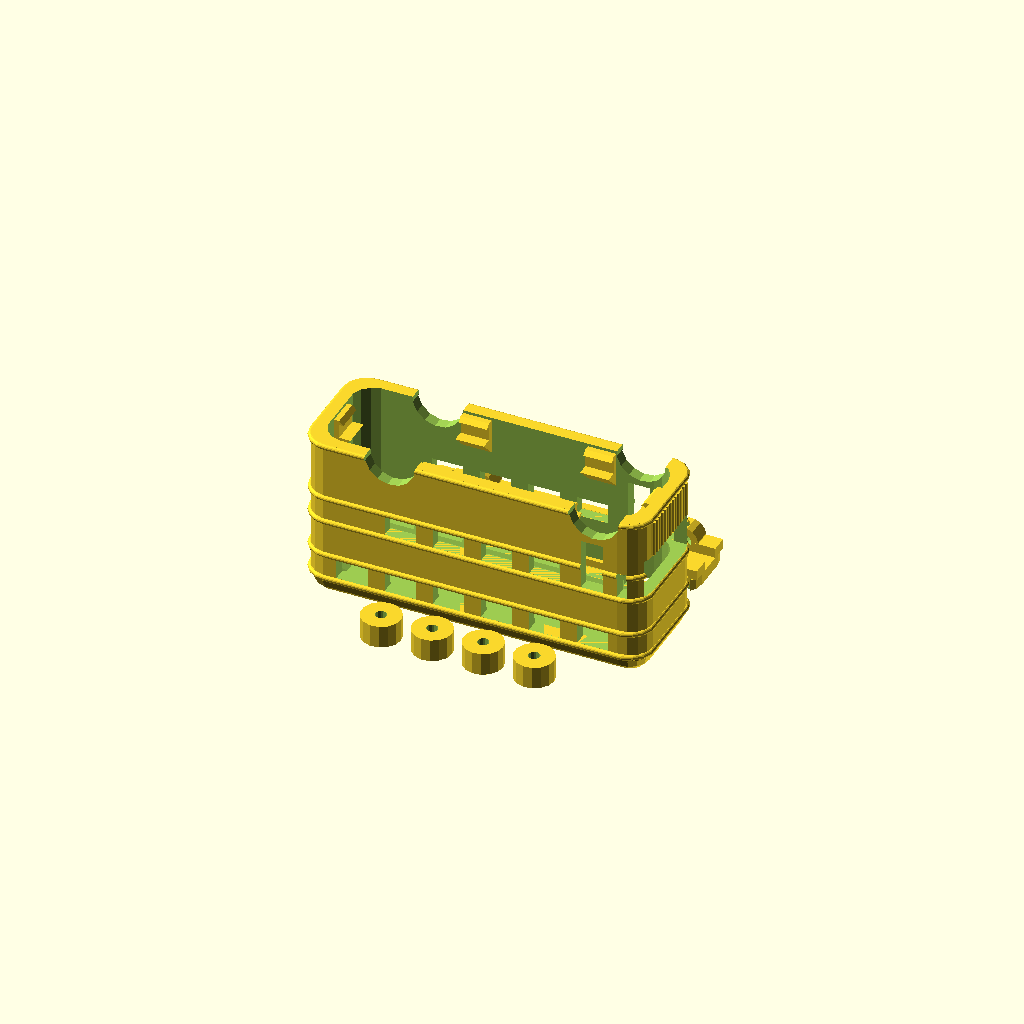
Cell 1: rendered with the file's own defaults.
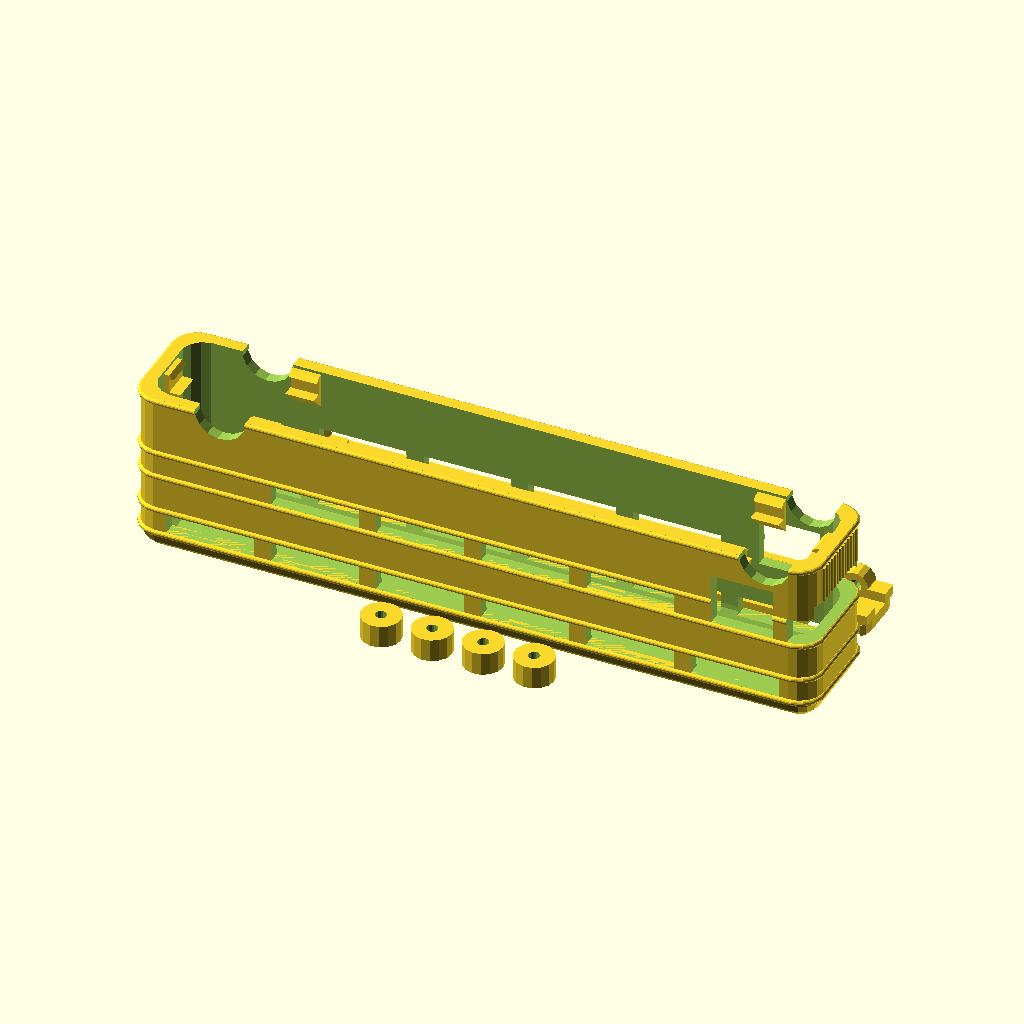
Cell 2: the same model with length = 120.
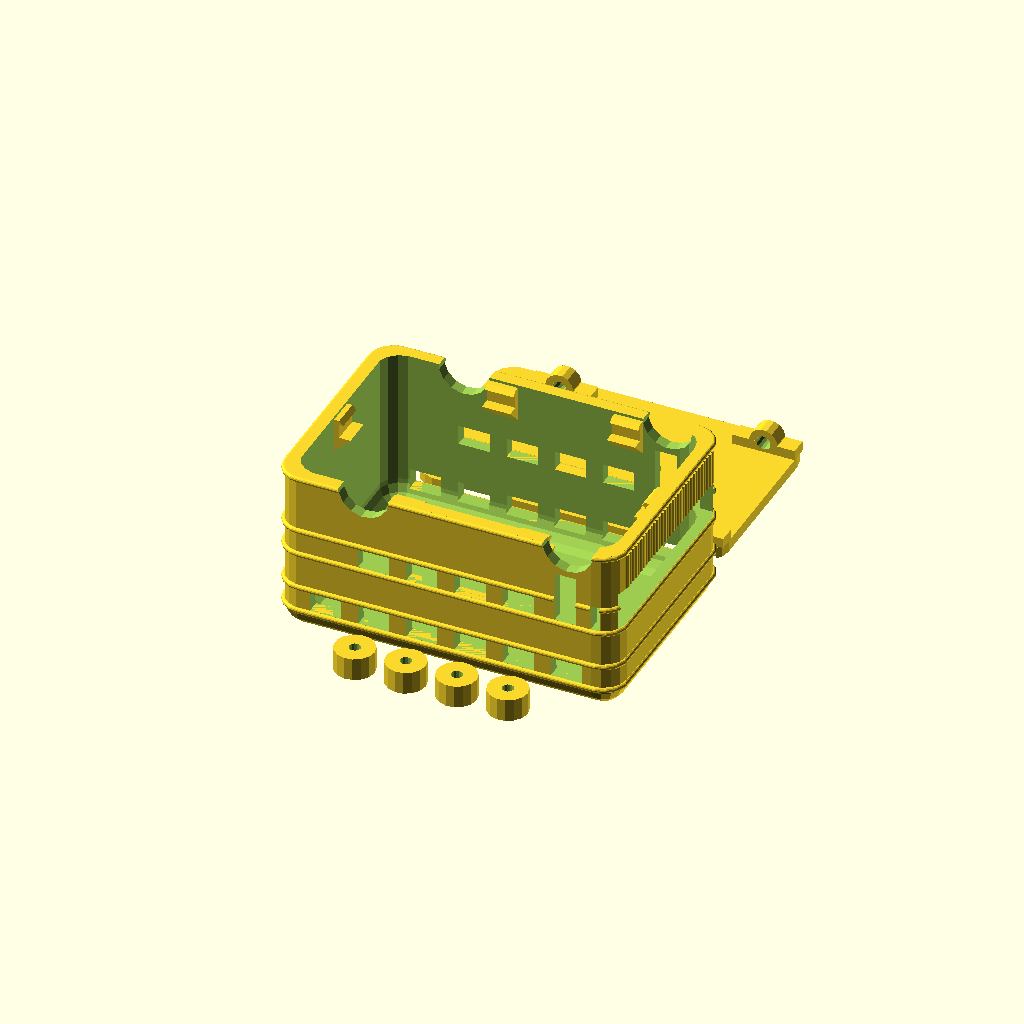
Cell 3: the same model with width = 40.
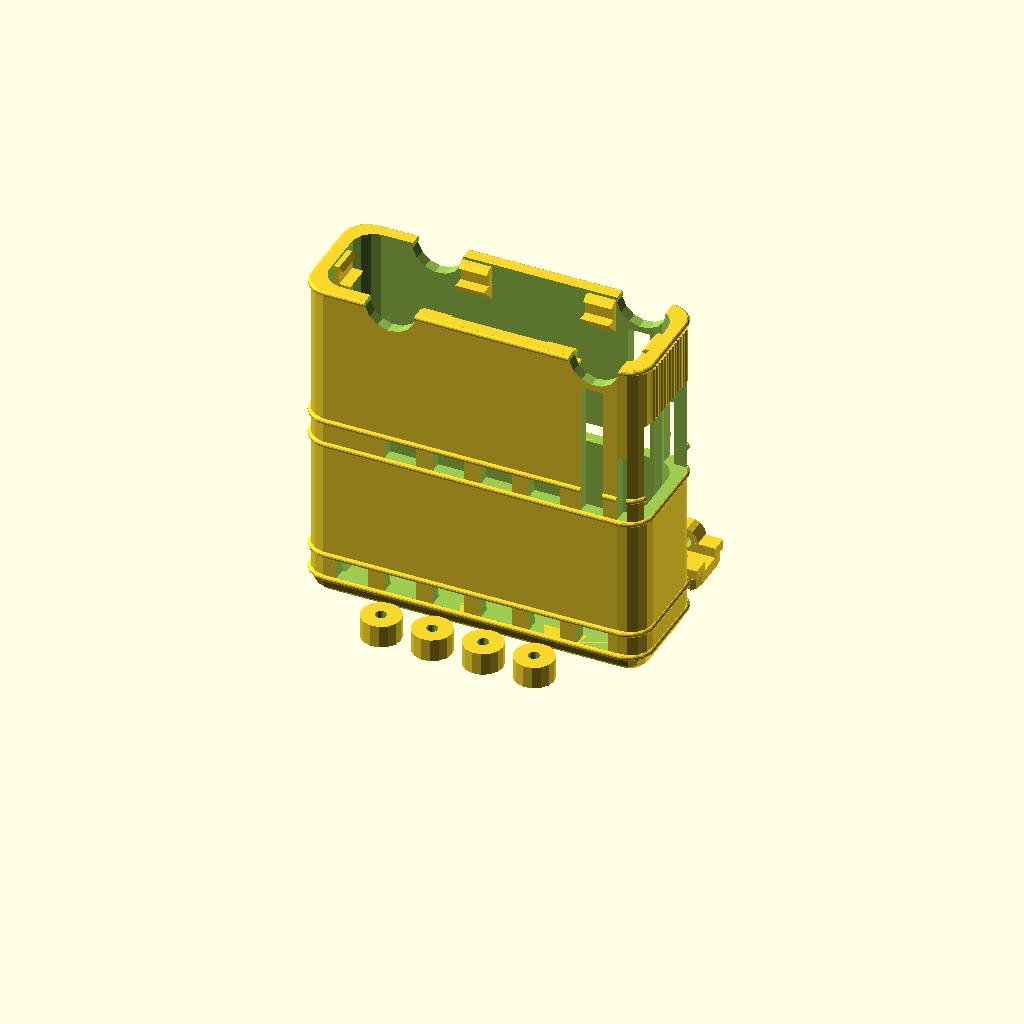
Cell 4 — height set to 60, the other parameters unchanged.
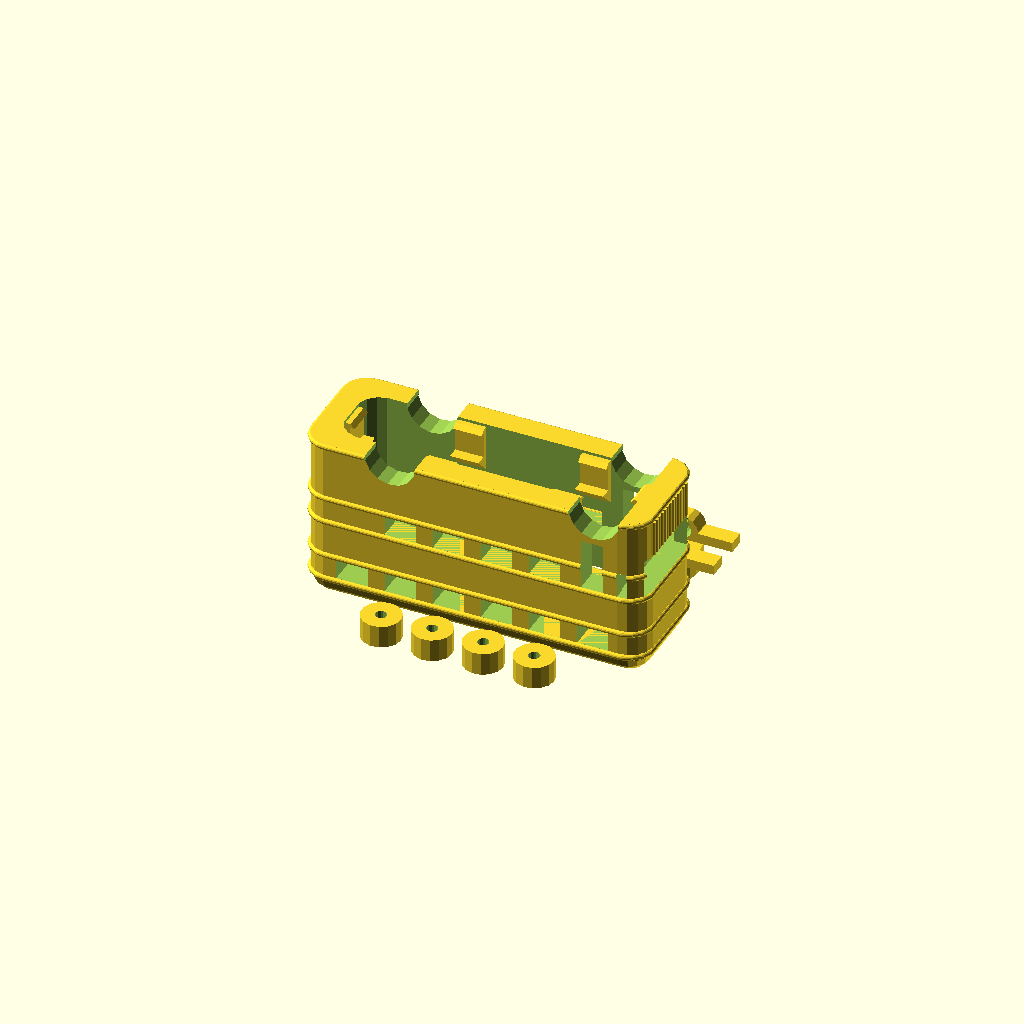
Cell 5 — thickness set to 4, the other parameters unchanged.
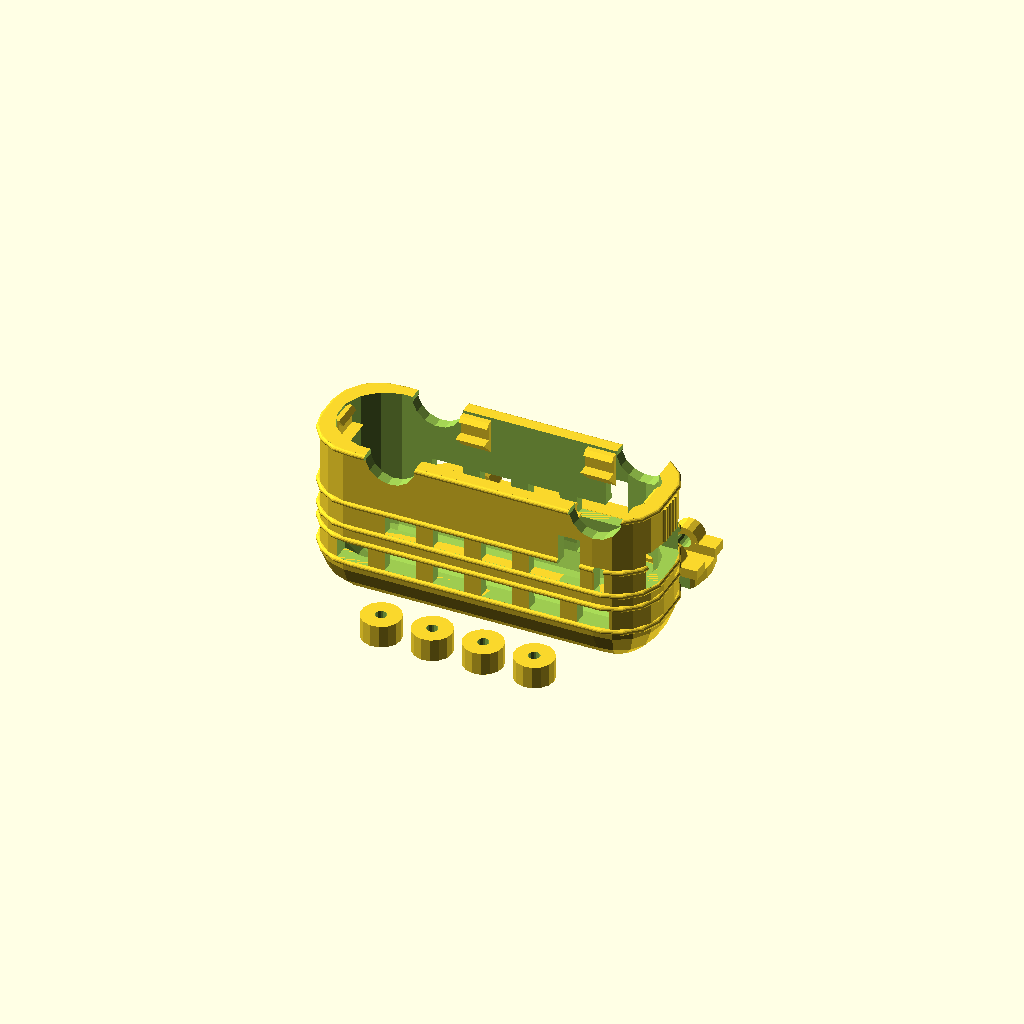
Cell 6 — roundRadius set to 8, the other parameters unchanged.
All cells are drawn from one camera (rotation 55°, 0°, 25°, orthographic, colour scheme Cornfield), so only the parameter changes between them.
The OpenSCAD source (scadFiles/36598/104844.scad):
/*

 * Double Decker Bus

 *

 * by Alex Franke (CodeCreations), Dec 2012

 * http://www.theFrankes.com

 * 

 * Licenced under Creative Commons Attribution - Non-Commercial - Share Alike 3.0 

 * 

 * INSTRUCTIONS: Choose some values in the "User-defined values" section, render, and print. 

 * 

 * v0.72, Dec 4, 2012: Fixed some bugs, separated axle diameter and axle through-hole diameter

 * v0.69, Dec 3, 2012: New parameters control wheel well gap and axle clip thickness. Fixed a 

 *     couple of bugs. 

 * v0.42, Dec 2, 2012: Initial Release.

 *

 * TODO: 

 *   * Clean up code. 

 */



/////////////////////////////////////////////////////////////////////////////

// User-defined values... 

/////////////////////////////////////////////////////////////////////////////



// Size-related properties  

length              = 60;   // Length of the bus shell 

width               = 20;   // Width of the bus shell 

height              = 30;   // Height of the bus shell (does not include wheels)

thickness           = 2.0;  // Thickness of the bus shell 



// Shell-related properties 

roundRadius         = 4;    // Rounding radius of bus shell 

trimRadius          = 0.5;  // Radius of trim lines around shell 

windowHeight        = 3.5;  // Height of windows

stileWidth          = 3;    // Width of stiles between windows 



// Wheel-related properties 

wheelDiameter       = 7;    // Diameter of the wheels

wheelWidth          = 4;    // Width of the wheels

wheelWellGap        = 1;    // Size of gap between wheel and shell 

frontWheelOffset    = 4;    // Distance of front wheels from front of bus

backWheelOffset     = 11;   // Distance of back wheels from back of bus



// Chassis-related properties 

baseClipPlay        = 0.5;  // Amount of vertical play in the chassis clips

baseClipCatchHeight = 0.75; // Distance the clip catch will extend over the chassis on the bottom

baseClipStopHeight  = 2;    // Distance the clip will extend over the chassis on the inside

baseClipWidth       = 5;    // width of the chassis clips 

shellGap            = 1;    // Size of the gap between the chassis and the shell



// Axle assembly-related properties (e.g. axle and pillow blocks) 

axleDiameter        = 2.0;  // Diameter of axle

axleOpening         = 2.5;  // Inner diameter of axle housing pillow block 

axleClipWidth       = 3;    // Width of the pillow block that holds the axle 

axleClipThickness   = 1.25; // Thickness of material surrounding the axle 

axleHeight          = 0.5;  // Height of axle from bottom on chassis 



$fn                 = 15;   // Overall curve quality





/////////////////////////////////////////////////////////////////////////////

// Calculated values... 

/////////////////////////////////////////////////////////////////////////////



wellRadius = wheelDiameter/2+wheelWellGap; 





/////////////////////////////////////////////////////////////////////////////

// The code... 

/////////////////////////////////////////////////////////////////////////////



busPlate();            // Render all parts, plated and ready for printing

//body();              // Render just the body or shell

//base();              // Render just the chassis

//chassisAndTires();   // Render both the chassis and the wheels

//assembledBus();      // Render the "assembled" bus (useful for debugging) 





/////////////////////////////////////////////////////////////////////////////

// Modules... (Don't change this stuff unless you know what you're doing.)

/////////////////////////////////////////////////////////////////////////////



// Render the chassis and wheels only

module chassisAndTires() {



	// Wheels

	translate([-(wheelDiameter*3+6)/2,-(width+wheelDiameter)/2-2,0]) 

		for( x=[0:3])

			translate([x*(wheelDiameter+2),0,0]) 

					wheel();

	

	base(); 

}



// Render all parts, plated and ready for printing

module busPlate() {



	body(); 

	

	// Wheels

	translate([-(wheelDiameter*3+6)/2,-(width+wheelDiameter)/2-2,0]) 

		for( x=[0:3])

			translate([x*(wheelDiameter+2),0,0]) 

					wheel();

	

	translate([0,width+2,0]) 

		base(); 

}



// Render the assembled bus (useful for debugging) 

module assembledBus() {



	color("FireBrick")

	body(); 

	

	translate(0,0,20);

	

	// Wheels

	color("Black") 

	for( x=[length/2-wellRadius-frontWheelOffset,-length/2+wellRadius+backWheelOffset],

		 y=[-1,1])

		translate([x,y*width/2,height]) 

			rotate([90*y,0,0]) 

				wheel();

	

	color("gray")

	translate([0,0,height-thickness-axleDiameter/2-axleHeight]) 

	base(); 



}



// The clip that holds the chassis into the shell 

module baseClip() {

	translate([0,-baseClipCatchHeight-thickness/2-baseClipPlay/2,-baseClipWidth/2]) 

	linear_extrude(height=baseClipWidth)

		polygon(points=[

			[0,0],

			[shellGap,0],

			[shellGap+baseClipCatchHeight,baseClipCatchHeight],

			[shellGap,baseClipCatchHeight],

			[shellGap,baseClipCatchHeight+thickness+baseClipPlay],

			[shellGap+baseClipStopHeight,baseClipCatchHeight+thickness+baseClipPlay],

			[0,baseClipCatchHeight+thickness+baseClipPlay+shellGap+baseClipStopHeight]

			]);

}



// A single wheel 

module wheel() {

	difference() {

		cylinder(r=wheelDiameter/2, h=wheelWidth);

		translate([0,0,1]) 

			cylinder(r=axleDiameter/2, h=wheelWidth);

	}

} 



// The chassis

module base() {



	l = length-thickness*2-shellGap*2; 

	w = width-thickness*2-shellGap*2;



	difference() {

		hull()

			for(i=[-1,1],j=[-1,1]) 

				translate([((l/2)-roundRadius)*i,((w/2)-roundRadius)*j]) 

					cylinder(h=thickness, r=roundRadius);



		// wheel cutouts 

		for( x=[length/2-wellRadius-frontWheelOffset,-length/2+wellRadius+backWheelOffset],

			 y=[-1,1])

			translate([x,y*(width/2-(wheelWidth)/2),thickness/2]) 

				cube([wellRadius*2,wheelWidth+shellGap*2,thickness*2], center=true);

	}



	// axle clips 

	for( x=[length/2-wellRadius-frontWheelOffset,-length/2+wellRadius+backWheelOffset],

		 y=[-1,1])

		translate([x,y*((width-axleClipWidth)/2 - wheelWidth-shellGap),thickness]) 

			rotate([90,90,0]) 

				axleClip();

}



// A pillow block for the axle

module axleClip() {

	translate([-axleOpening/2-axleHeight,0,0]) 

	difference() {

		union() {

			difference() {

				cylinder(h=axleClipWidth, r=axleOpening/2 + axleClipThickness, center=true);

				translate([ (axleOpening/2 + thickness +1)/2+axleOpening/2,0,0]) 

					cube([axleOpening/2+thickness+1,axleOpening+thickness*2+1,axleClipWidth+1], 

						center=true);

			}



			translate([(axleOpening/2+axleHeight)/2,0,0]) 

				cube([axleOpening/2+axleHeight, axleOpening*2+thickness*3, axleClipWidth], center=true);

		}



		cylinder(h=axleClipWidth+1, r=axleOpening/2, center=true);

	}

}



// The body (shell) of the bus

module body() {



	windowSize = [(length-stileWidth*3)/6-stileWidth,width+1,windowHeight];

	doorSize = [windowSize[0]*0.70, width+trimRadius*2+1, height/2-wellRadius-trimRadius*3]; 

	driverSideWindowSize = [windowSize[0]*0.3,doorSize[1],doorSize[2]/2];

	frontWindowSize = [thickness+trimRadius+roundRadius+1,width-roundRadius,doorSize[2]*.75];

	grillHeight = height/2-trimRadius*4-frontWindowSize[2]; 

	baseClipHeight = height-thickness-axleDiameter/2-axleHeight+thickness/2; 



	union() {

		difference() {

			union() {

				shell(length, width, height, roundRadius); 

	

				// Trim 

				for (z=[roundRadius, roundRadius+windowSize[2]+trimRadius*2, 

					height/2, height/2+windowSize[2]+trimRadius*2, height-trimRadius])

					translate([0,0,z]) 

						trimH();

	

				// grill 

				translate([length/2,0,height-grillHeight/2-trimRadius*2]) 

				grill(grillHeight ); 

			}

			translate([0,0,thickness]) 

				shell(length-thickness*2, width-thickness*2, height, roundRadius); 

	

			// wheel wells

			translate([length/2-wellRadius-frontWheelOffset,0,height]) 

				rotate([90,0,0]) 

					cylinder(h=width+trimRadius*2+1, r=wellRadius, center=true);

			translate([-length/2+wellRadius+backWheelOffset,0,height]) 

				rotate([90,0,0]) 

					cylinder(h=width+trimRadius*2+1, r=wellRadius, center=true);

	

			// Top windows 

			translate([-length/2+windowSize[0]/2+ stileWidth*2,0,0]) 

				for(x=[0:5]) 

					translate([x*(windowSize[0]+stileWidth),0,roundRadius+trimRadius+windowSize[2]/2]) 

						cube(windowSize, center=true);

	

			// Bottom windows 

			translate([-length/2+windowSize[0]/2+stileWidth*2+windowSize[0]+stileWidth,0,0]) 

				for(x=[0:3]) 

					translate([x*(windowSize[0]+stileWidth),0,height/2+windowSize[2]/2+trimRadius]) 

						cube(windowSize, center=true);

	

			// Door

			translate([(length-doorSize[0])/2-roundRadius-stileWidth,0,(doorSize[2]+height)/2+trimRadius]) 

				cube(doorSize, center=true);

	

			// Driver Side Window

			translate([(length+driverSideWindowSize[0])/2-roundRadius-trimRadius,

				0,(driverSideWindowSize[2]+height)/2+trimRadius]) 

				cube(driverSideWindowSize, center=true);

	

			// Front Window

			translate([length/2,0,(height+frontWindowSize[2])/2+trimRadius]) 

				cube(frontWindowSize, center=true);

	

		}



		// Side clips

		for ( x=[length/2-wellRadius-frontWheelOffset-wellRadius-baseClipWidth/2,

					-length/2+wellRadius+backWheelOffset+wellRadius+baseClipWidth/2], y=[-1,1] )

			translate([x,y*(width/2-thickness), baseClipHeight]) 

				rotate([-90,0,-90*y]) 

					baseClip(); 



		// Front/back clips

		for ( x=[-1,1] )

			translate([(length/2-thickness)*x,0,baseClipHeight]) 

				rotate([-90,0,90+(90*x)]) 

					baseClip(); 

	}

}



// The grill 

module grill(height) {

	num = floor( (width-(2*roundRadius))/(2*trimRadius) ); 



	translate([0,-(2*trimRadius*num)/2,-height/2]) 

	for( y=[0:num] ) {

		translate([0,trimRadius*2*y,0]) 

		cylinder(r=trimRadius,h=height);

	}

}



// A horizontal piece of trim lines 

module trimH() {

	hull() {

		for(i=[-1,1],j=[-1,1]) {

			translate([(length/2-roundRadius)*i,(width/2-roundRadius)*j]) 

			rotate_extrude() 

			translate([roundRadius,0,0]) 

			circle(r=trimRadius);

		}

	}

}



// The rounded shell shape 

module shell(length, width, height, radius) {

	translate([0,0,radius]) 

	hull() {

		for(i=[-1,1],j=[-1,1]) {

			translate([((length/2)-radius)*i,((width/2)-radius)*j]) {

				sphere(r=radius);

				if ( height>radius*2 ) {

					cylinder(h=height-radius, r=radius);

				}

			}

		}

	}

}
Parameter table extracted from the source (name, type, default, range or options):
length: number, default 60
width: number, default 20
height: number, default 30
thickness: number, default 2
roundRadius: number, default 4
trimRadius: number, default 0.5
windowHeight: number, default 3.5
stileWidth: number, default 3
wheelDiameter: number, default 7
wheelWidth: number, default 4
wheelWellGap: number, default 1
frontWheelOffset: number, default 4
backWheelOffset: number, default 11
baseClipPlay: number, default 0.5
baseClipCatchHeight: number, default 0.75
baseClipStopHeight: number, default 2
baseClipWidth: number, default 5
shellGap: number, default 1
axleDiameter: number, default 2
axleOpening: number, default 2.5
axleClipWidth: number, default 3
axleClipThickness: number, default 1.25
axleHeight: number, default 0.5
